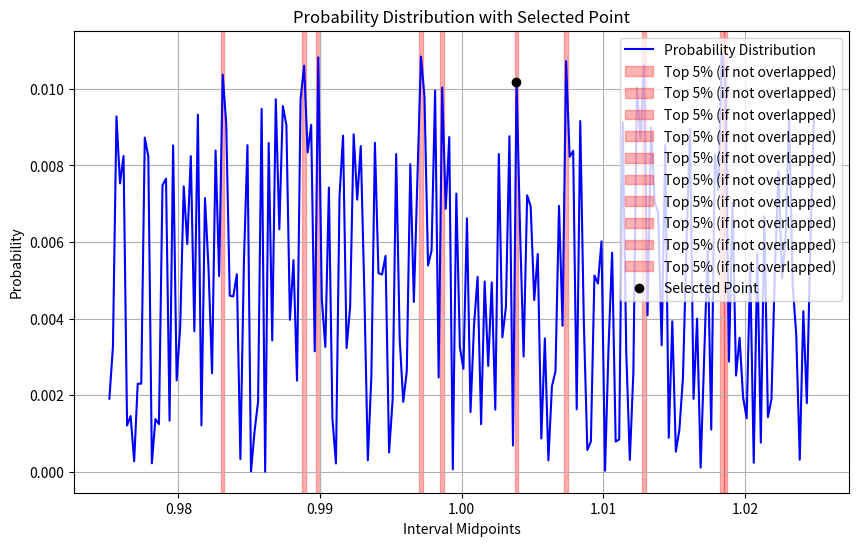

Python code for this plot:
# 일정구단 랜덤한 값산출

import pandas as pd
import numpy as np
import matplotlib.pyplot as plt

# Step 1: 확률 분포 시리즈 정의 (예제 데이터)
index = pd.IntervalIndex.from_tuples([(0.975 + i * (1.025 - 0.975) / 200, 0.975 + (i + 1) * (1.025 - 0.975) / 200) for i in range(200)])
probabilities = np.random.rand(200)  # 확률 분포값 예제 (랜덤 값)
probabilities = probabilities / probabilities.sum()  # 확률 정규화
prob_series = pd.Series(probabilities, index=index)
print(prob_series)

# Step 2: 상위 5% 확률값 기준 구간 추출
threshold = prob_series.quantile(0.95)  # 상위 5% 임계값 계산
top_5_percent_intervals = prob_series[prob_series >= threshold].index  # 상위 5% 구간 추출

# Step 3: 상위 5% 구간에서 무작위로 포인트 선택
def random_point_from_interval(interval):
    return np.random.uniform(interval.left, interval.right)  # 구간 내 임의의 포인트

random_interval = np.random.choice(top_5_percent_intervals)  # 상위 구간 중 하나를 무작위 선택
random_point = random_point_from_interval(random_interval)  # 선택된 구간 내에서 무작위 포인트 생성

# 확률 값 가져오기
random_point_probability = prob_series[random_interval]

print(f"Randomly selected point: {random_point}")
print(f"Probability of the interval: {random_point_probability}")

# Step 4: 확률 분포 그래프 그리기
plt.figure(figsize=(10, 6))

# 그래프 플롯
interval_centers = [interval.mid for interval in prob_series.index]  # 구간 중심 계산
plt.plot(interval_centers, prob_series.values, label='Probability Distribution', color='blue')

# 상위 5% 구간 표시
for interval in top_5_percent_intervals:
    plt.axvspan(interval.left, interval.right, color='red', alpha=0.3, label='Top 5% (if not overlapped)')

# 선택된 포인트 표시
plt.scatter(random_point, random_point_probability, color='black', label='Selected Point', zorder=5)

# 그래프 레이블과 범례 추가
plt.title("Probability Distribution with Selected Point")
plt.xlabel("Interval Midpoints")
plt.ylabel("Probability")
plt.legend()
plt.grid()
plt.show()
